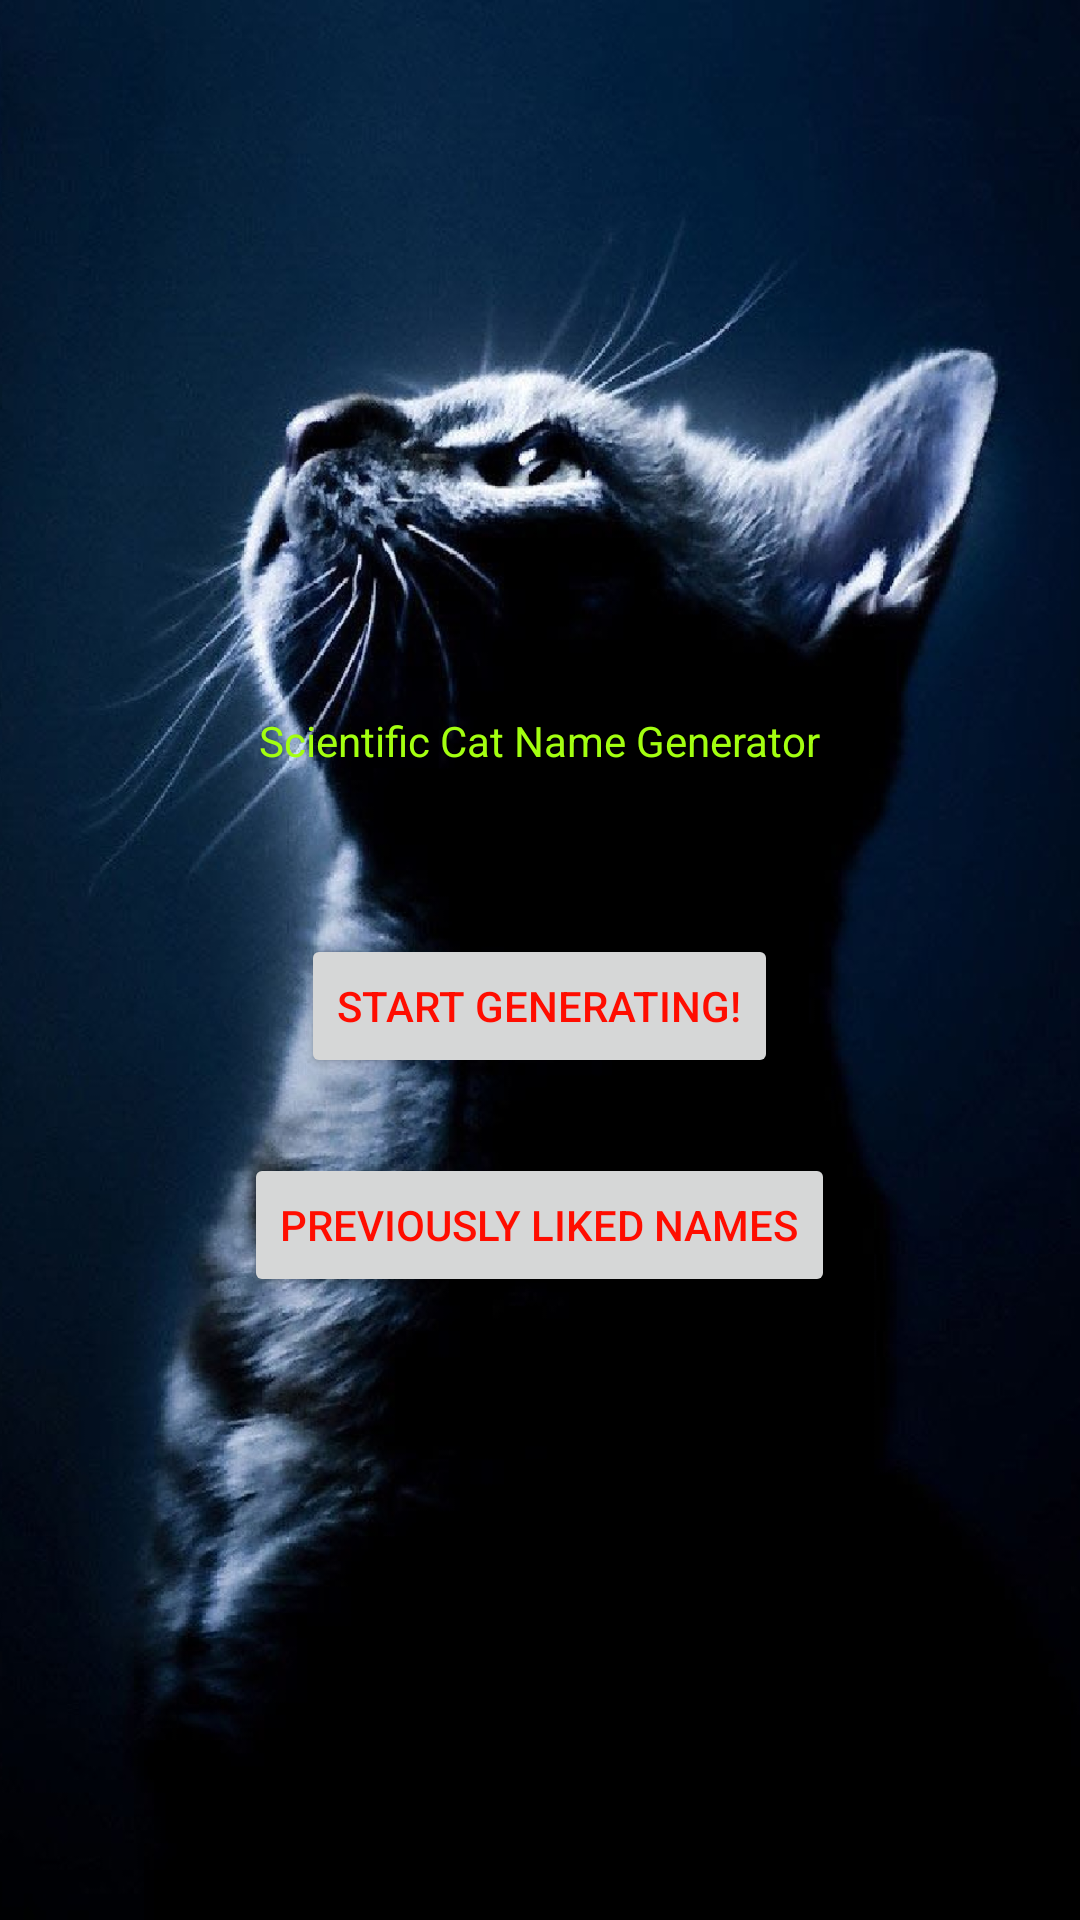

Produce the Android XML layout that renders to this screen, including the resource entries it uses.
<!-- AndroidManifest.xml: application theme AppTheme -->
<!-- res/layout/activity_main.xml -->
<LinearLayout xmlns:android="http://schemas.android.com/apk/res/android"
        android:id="@+id/main_linearlayout"
        android:layout_width="match_parent"
        android:layout_height="match_parent"
        android:gravity="center"
        android:baselineAligned="false"
        android:orientation="vertical"
        android:background="@drawable/catbackground_focus">

    <TextView
        android:id="@+id/app_name"
        android:text="@string/app_title"
        android:layout_width="wrap_content"
        android:layout_height="wrap_content"
        android:padding="30dp"
        android:textColor="#ffa3ff10"/>
    <LinearLayout
        android:layout_height="wrap_content"
        android:layout_width="wrap_content"
        android:orientation="horizontal"
        android:padding="25dp">

        <Button
            android:id="@+id/generate_button"
            android:text="@string/generator_button"
            android:layout_width="wrap_content"
            android:layout_height="wrap_content"
            android:textColor="#ffff0d00"/>

        </LinearLayout>
    <LinearLayout
        android:layout_height="wrap_content"
        android:layout_width="wrap_content"
        android:orientation="horizontal">

        <Button
            android:id="@+id/history_button"
            android:text="@string/history_button"
            android:layout_width="wrap_content"
            android:layout_height="wrap_content"
            android:textColor="#ffff0d00"/>

    </LinearLayout>

</LinearLayout>
<!-- resources referenced by this layout -->
<resources>
  <!-- drawable catbackground_focus: png bitmap (drawable-hdpi, 263476 bytes) -->
  <string name="app_title">Scientific Cat Name Generator</string>
  <string name="generator_button">Start Generating!</string>
  <string name="history_button">Previously Liked Names</string>
  <style name="AppTheme" parent="Theme.AppCompat.Light.DarkActionBar">
          
      </style>
</resources>
